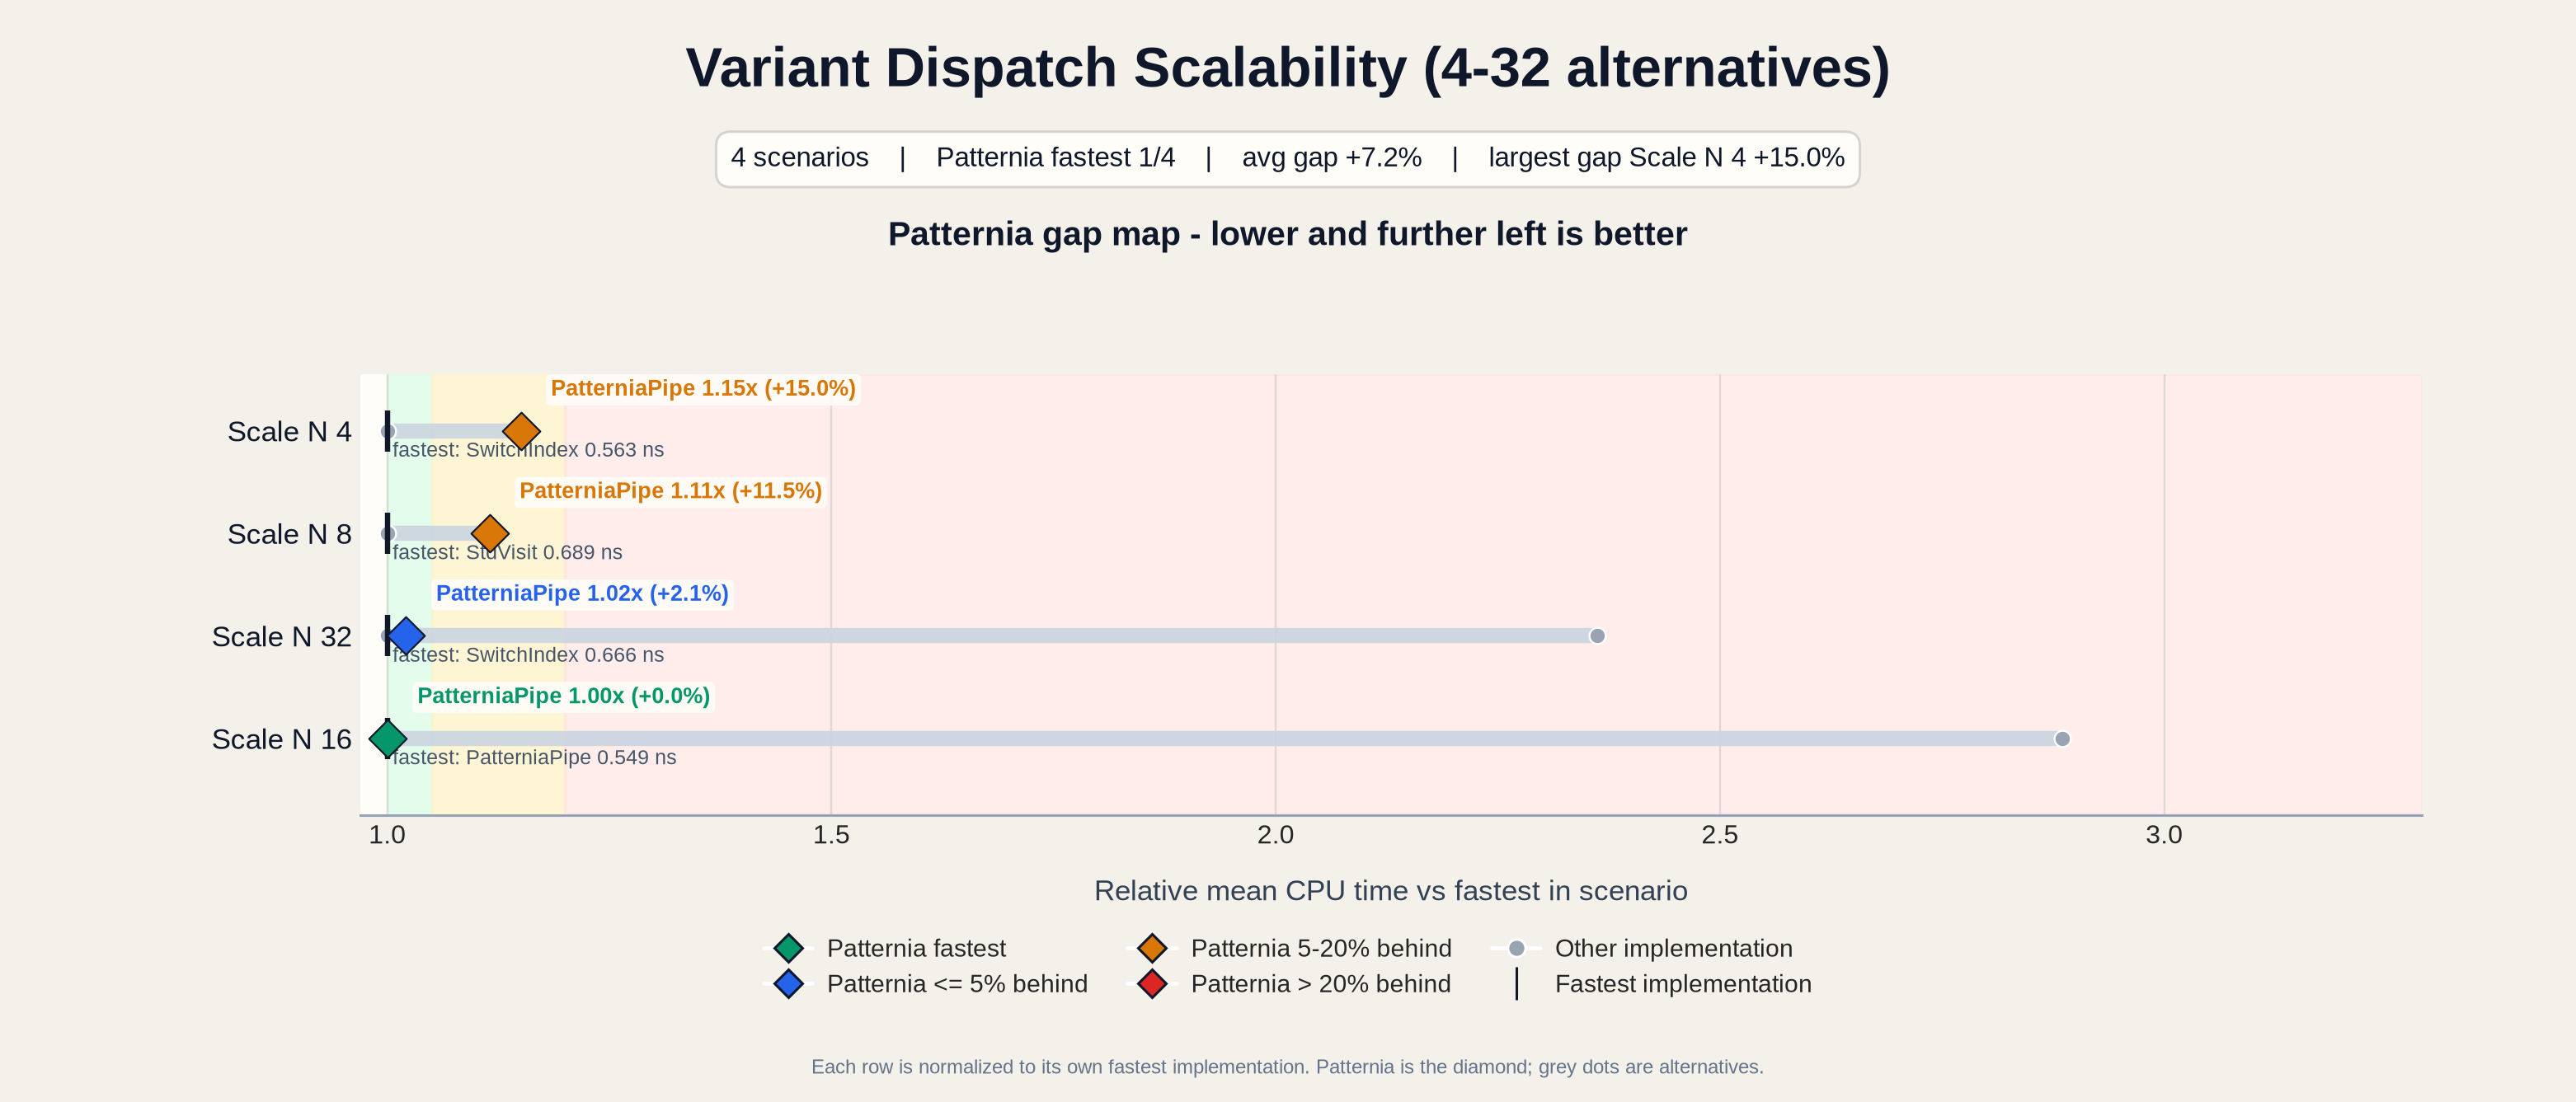

Values plotted in this chart, from the file beside it:
base_name, scenario, impl, mean_ns, median_ns, stddev_ns, cv_pct, is_patternia, fastest_impl, fastest_mean_ns, impl_vs_fastest_pct, impl_vs_patternia_pct, patternia_impl, patternia_mean_ns, patternia_rank, patternia_vs_fastest_pct, patternia_status
BM_PatterniaPipe_ScaleN16/min_time:0.500…, ScaleN16, PatterniaPipe, 0.5494, 0.549, 0.001592, 0.2898, yes, PatterniaPipe, 0.5494, 0.0000, 0.0000, PatterniaPipe, 0.5494, 1, 0.0000, fastest
BM_PatterniaPipe_ScaleN32/min_time:0.500…, ScaleN32, PatterniaPipe, 0.6801, 0.6855, 0.02058, 3.026, yes, SwitchIndex, 0.6661, 2.098, 0.0000, PatterniaPipe, 0.6801, 2, 2.098, close
BM_PatterniaPipe_ScaleN4/min_time:0.500/…, ScaleN4, PatterniaPipe, 0.6476, 0.6476, 0.000601, 0.0929, yes, SwitchIndex, 0.5631, 15.02, 0.0000, PatterniaPipe, 0.6476, 3, 15.02, watch
BM_PatterniaPipe_ScaleN8/min_time:0.500/…, ScaleN8, PatterniaPipe, 0.7687, 0.7685, 0.000737, 0.0959, yes, StdVisit, 0.6895, 11.5, 0.0000, PatterniaPipe, 0.7687, 2, 11.5, watch
BM_StdVisit_ScaleN16/min_time:0.500/repe…, ScaleN16, StdVisit, 1.585, 1.585, 0.001223, 0.0772, no, PatterniaPipe, 0.5494, 188.5, 188.5, PatterniaPipe, 0.5494, 1, 0.0000, fastest
BM_StdVisit_ScaleN32/min_time:0.500/repe…, ScaleN32, StdVisit, 1.573, 1.573, 0.001666, 0.1059, no, SwitchIndex, 0.6661, 136.2, 131.3, PatterniaPipe, 0.6801, 2, 2.098, close
BM_StdVisit_ScaleN4/min_time:0.500/repea…, ScaleN4, StdVisit, 0.6437, 0.6441, 0.002339, 0.3633, no, SwitchIndex, 0.5631, 14.32, -0.6102, PatterniaPipe, 0.6476, 3, 15.02, watch
BM_StdVisit_ScaleN8/min_time:0.500/repea…, ScaleN8, StdVisit, 0.6895, 0.6893, 0.000915, 0.1327, no, StdVisit, 0.6895, 0.0000, -10.31, PatterniaPipe, 0.7687, 2, 11.5, watch
BM_SwitchIndex_ScaleN16/min_time:0.500/r…, ScaleN16, SwitchIndex, 0.5534, 0.5537, 0.001204, 0.2176, no, PatterniaPipe, 0.5494, 0.7269, 0.7269, PatterniaPipe, 0.5494, 1, 0.0000, fastest
BM_SwitchIndex_ScaleN32/min_time:0.500/r…, ScaleN32, SwitchIndex, 0.6661, 0.6696, 0.01104, 1.658, no, SwitchIndex, 0.6661, 0.0000, -2.055, PatterniaPipe, 0.6801, 2, 2.098, close
BM_SwitchIndex_ScaleN4/min_time:0.500/re…, ScaleN4, SwitchIndex, 0.5631, 0.563, 0.000644, 0.1143, no, SwitchIndex, 0.5631, 0.0000, -13.06, PatterniaPipe, 0.6476, 3, 15.02, watch
BM_SwitchIndex_ScaleN8/min_time:0.500/re…, ScaleN8, SwitchIndex, 0.7696, 0.769, 0.002385, 0.3099, no, StdVisit, 0.6895, 11.62, 0.1120, PatterniaPipe, 0.7687, 2, 11.5, watch
